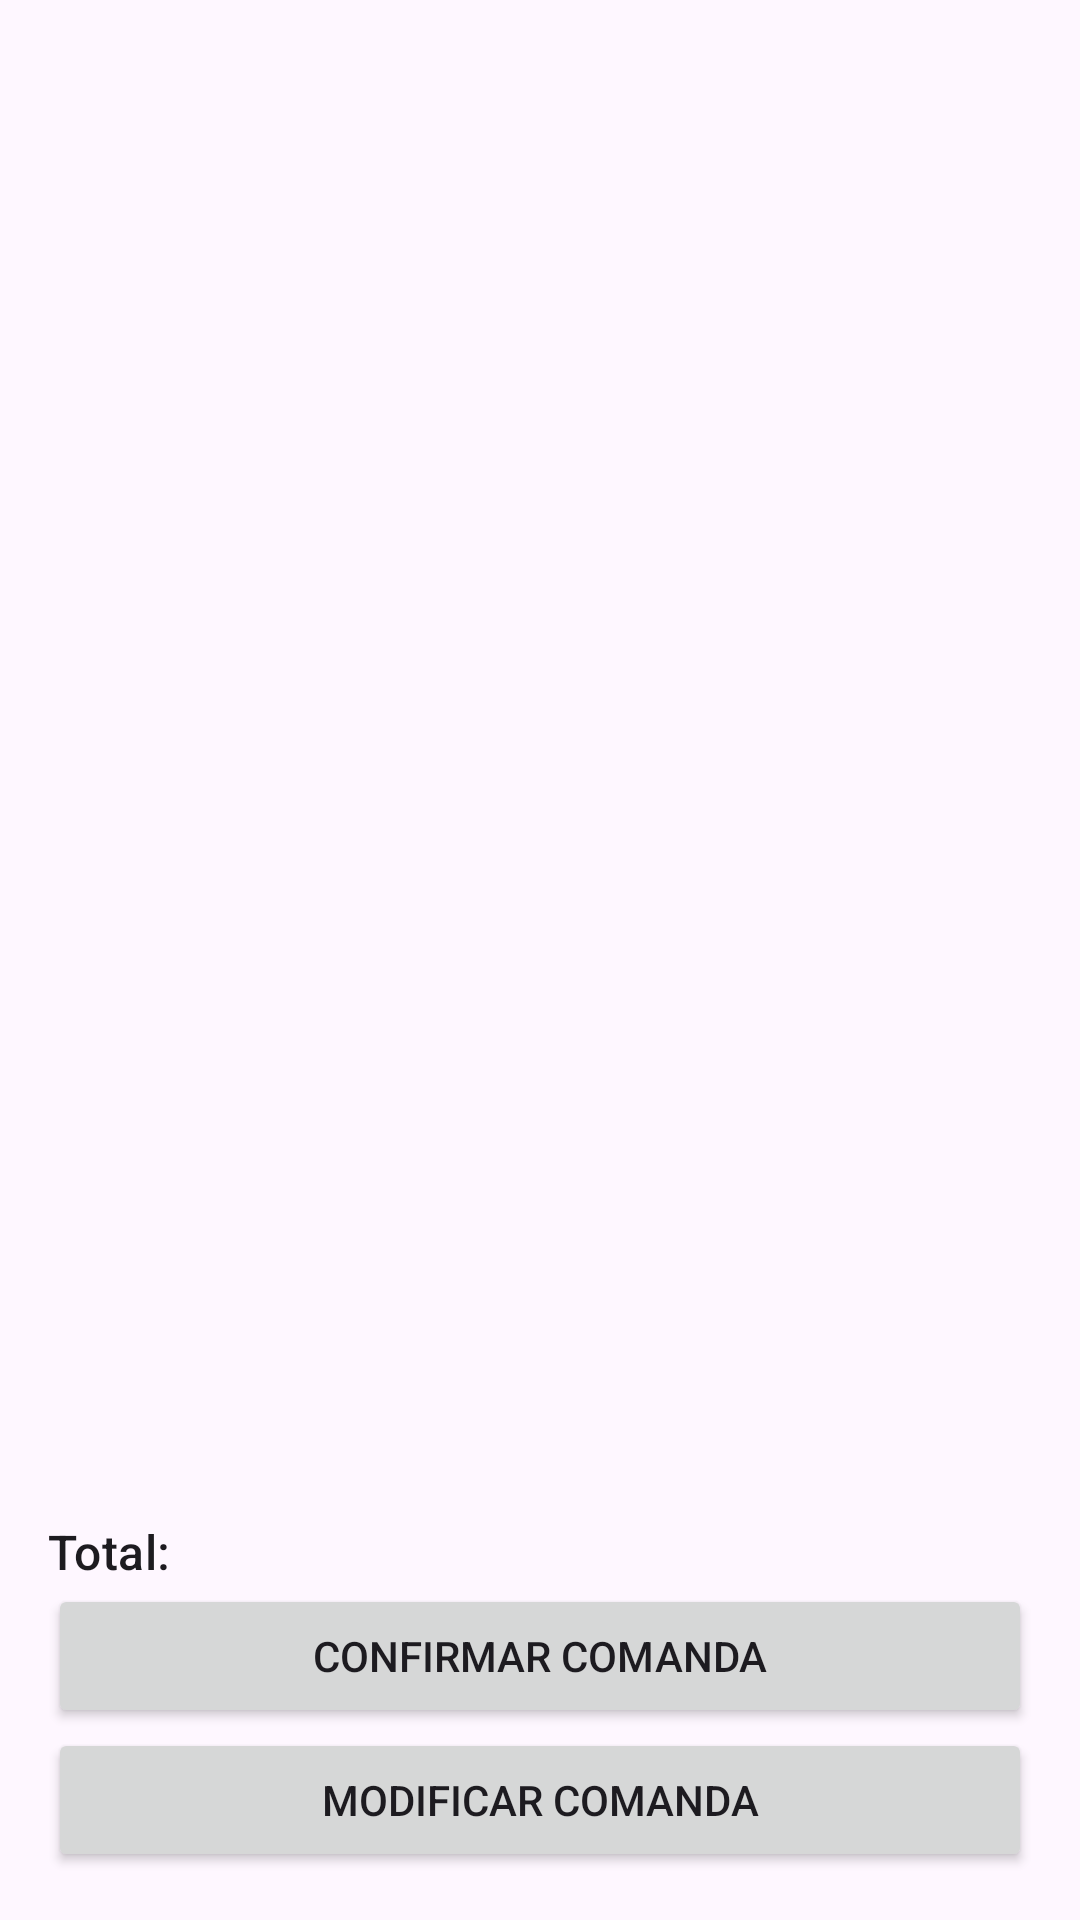

This screen was rendered from an Android layout file. Write that file and the resources it references.
<!-- AndroidManifest.xml: application theme Theme.AppViena -->
<!-- res/layout/activity_verificar_comanda.xml -->
<LinearLayout xmlns:android="http://schemas.android.com/apk/res/android"
    android:layout_width="match_parent"
    android:layout_height="match_parent"
    android:orientation="vertical"
    android:padding="16dp">

    
    <ListView
        android:id="@+id/lvVerificarProductos"
        android:layout_width="match_parent"
        android:layout_height="0dp"
        android:layout_weight="1"
        android:divider="@android:color/darker_gray"
        android:dividerHeight="1dp"/>

    
    <TextView
        android:id="@+id/tvTotalVerificar"
        android:layout_width="wrap_content"
        android:layout_height="wrap_content"
        android:text="Total: "
        android:textAppearance="?attr/textAppearanceListItem" />

    
    <Button
        android:id="@+id/btnConfirmarComanda"
        android:layout_width="match_parent"
        android:layout_height="wrap_content"
        android:text="Confirmar Comanda" />

    <Button
        android:id="@+id/btnModificarComanda"
        android:layout_width="match_parent"
        android:layout_height="wrap_content"
        android:text="Modificar Comanda" />
</LinearLayout>
<!-- resources referenced by this layout -->
<resources>
  <style name="Theme.AppViena" parent="Base.Theme.AppViena" />
  <style name="Base.Theme.AppViena" parent="Theme.Material3.DayNight.NoActionBar">
          
          
      </style>
</resources>
